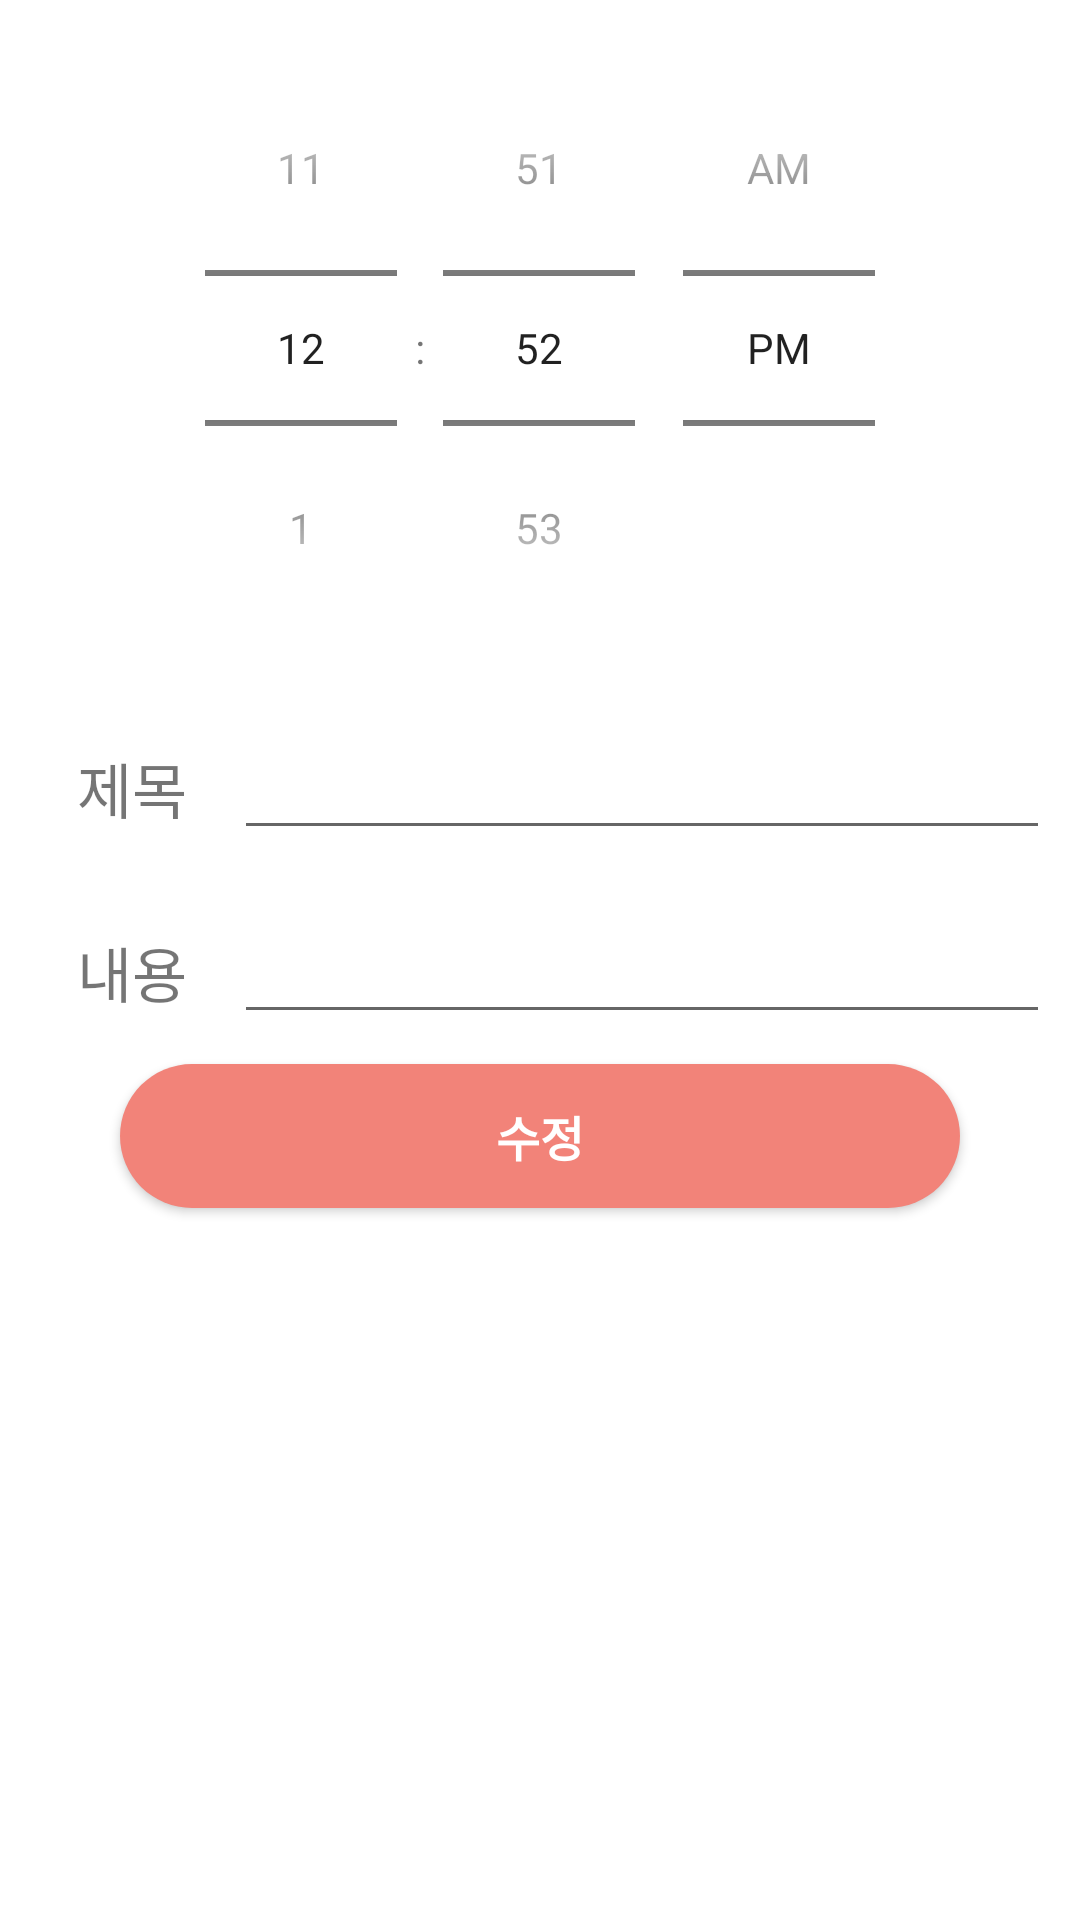

Layout XML and referenced resources for this Android screen:
<!-- AndroidManifest.xml: application theme AppTheme -->
<!-- res/layout/dialog_calendar_edit.xml -->
<?xml version="1.0" encoding="utf-8"?>
<LinearLayout
    xmlns:android="http://schemas.android.com/apk/res/android"
    android:layout_width="match_parent"
    android:layout_height="match_parent"
    android:orientation="vertical"
    android:background="#FFFFFF">

    <TimePicker
        android:id="@+id/eventEditTimePicker"
        android:layout_width="match_parent"
        android:layout_height="wrap_content"
        android:timePickerMode="spinner"
        android:layout_margin="10dp"/>
    <LinearLayout
        android:layout_width="match_parent"
        android:layout_height="wrap_content"
        android:orientation="horizontal"
        android:layout_margin="10dp"
        android:weightSum="10">
        <TextView
            android:layout_width="0dp"
            android:layout_height="match_parent"
            android:text="제목"
            android:textSize="20sp"
            android:layout_weight="2"
            android:gravity="center"/>
        <EditText
            android:id="@+id/eventEditTitle"
            android:layout_width="0dp"
            android:layout_height="match_parent"
            android:gravity="center"
            android:imeOptions="actionNext"
            android:selectAllOnFocus="true"
            android:inputType="text"
            android:layout_weight="8"/>
    </LinearLayout>
    <LinearLayout
        android:layout_width="match_parent"
        android:layout_height="wrap_content"
        android:orientation="horizontal"
        android:layout_margin="10dp"
        android:weightSum="10">
        <TextView
            android:layout_width="0dp"
            android:layout_height="match_parent"
            android:text="내용"
            android:textSize="20sp"
            android:layout_weight="2"
            android:gravity="center"/>
        <EditText
            android:id="@+id/eventEditContent"
            android:layout_width="0dp"
            android:layout_height="match_parent"
            android:gravity="center"
            android:imeOptions="actionNext"
            android:inputType="text"
            android:selectAllOnFocus="true"
            android:layout_weight="8"/>
    </LinearLayout>

    <Button
        android:id="@+id/eventEditBtn"
        android:layout_width="match_parent"
        android:layout_height="wrap_content"
        android:text="수정"
        android:textSize="16sp"
        android:textStyle="bold"
        android:textColor="@android:color/white"
        android:layout_marginLeft="40dp"
        android:layout_marginRight="40dp"
        android:background="@drawable/btn_pinktored"/>

</LinearLayout>
<!-- resources referenced by this layout -->
<resources>
  <!-- drawable btn_pinktored (drawable) -->
  <?xml version="1.0" encoding="utf-8"?>
  <selector xmlns:android="http://schemas.android.com/apk/res/android">
      <item android:state_pressed="true">
          <shape android:shape="rectangle">
              <solid android:color="@color/colorFastWithUs3"/>
              <corners android:radius="30dp"/>
          </shape>
      </item>
  
      <item android:state_enabled="false">
          <shape android:shape="rectangle">
              <solid android:color="@android:color/darker_gray"/>
              <corners android:radius="30dp"/>
          </shape>
      </item>
  
      <item>
          <shape android:shape="rectangle">
              <solid android:color="@color/colorFastWithUs5"/>
              <corners android:radius="30dp"/>
          </shape>
      </item>
  </selector>
  <style name="AppTheme" parent="Theme.AppCompat.Light.NoActionBar">
          <item name="colorPrimary">@color/colorFastWithUs5</item>
          <item name="colorPrimaryDark">@color/colorFastWithUs1</item>
          <item name="colorAccent">@color/colorFastWithUs3</item>
          <item name="android:windowContentOverlay">@null</item>
      </style>
  <color name="colorFastWithUs3">#F25E3D</color>
  <color name="colorFastWithUs5">#F28379</color>
  <color name="colorFastWithUs1">#5897A6</color>
</resources>
